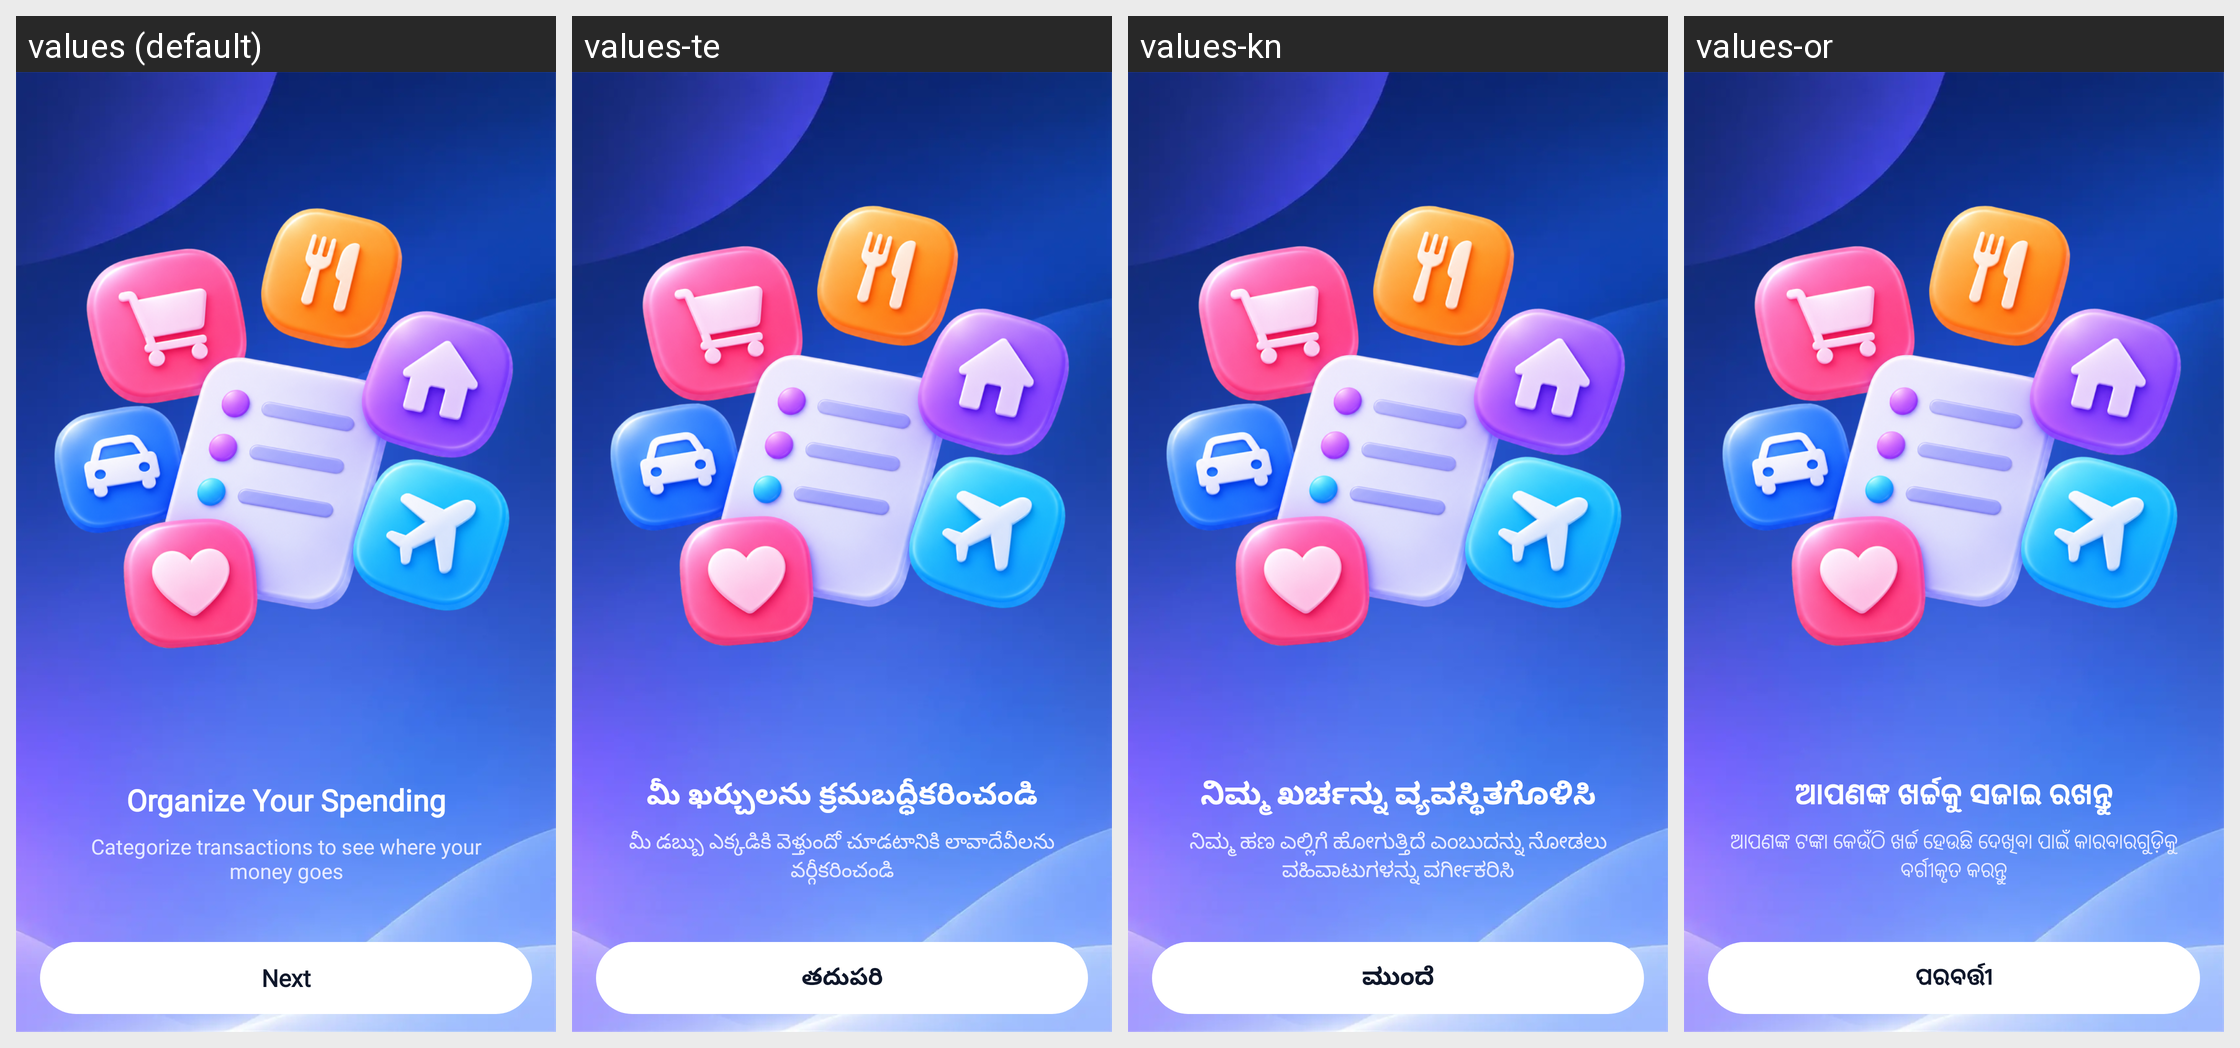

The same Android screen rendered under several of its app's locales, left to right. List the strings drawn on it with the default value and each locale's translation.
Android screen res/layout/fragment_intro2.xml rendered under 4 locales, left to right: values (default), values-te, values-kn, values-or. Device: Nexus 5 (rendered at 1080×1920; each locale shown at half size, 540×960, under a caption strip naming it); theme Theme.MyApplication.
Other locales in the repository, not shown: values-ar, values-bn, values-de, values-es, values-fr, values-hi, values-in, values-ja, values-kk, values-ko, values-ml, values-mr, values-pl, values-pt, values-ru, values-ta, values-th, values-tl, values-tr, values-uk, values-ur, values-vi.
Strings drawn on this screen, with the default value and each locale's value (text and hints the layout hard-codes, and strings that could not be matched under every locale, appear in the picture but are not listed):

note_continue2
  values: Organize Your Spending
  values-te: మీ ఖర్చులను క్రమబద్ధీకరించండి
  values-kn: ನಿಮ್ಮ ಖರ್ಚನ್ನು ವ್ಯವಸ್ಥಿತಗೊಳಿಸಿ
  values-or: ଆପଣଙ୍କ ଖର୍ଚ୍ଚକୁ ସଜାଇ ରଖନ୍ତୁ

intro_slide_2_des
  values: Categorize transactions to see where your money goes
  values-te: మీ డబ్బు ఎక్కడికి వెళ్తుందో చూడటానికి లావాదేవీలను వర్గీకరించండి
  values-kn: ನಿಮ್ಮ ಹಣ ಎಲ್ಲಿಗೆ ಹೋಗುತ್ತಿದೆ ಎಂಬುದನ್ನು ನೋಡಲು ವಹಿವಾಟುಗಳನ್ನು ವರ್ಗೀಕರಿಸಿ
  values-or: ଆପଣଙ୍କ ଟଙ୍କା କେଉଁଠି ଖର୍ଚ୍ଚ ହେଉଛି ଦେଖିବା ପାଇଁ କାରବାରଗୁଡ଼ିକୁ ବର୍ଗୀକୃତ କରନ୍ତୁ

next
  values: Next
  values-te: తదుపరి
  values-kn: ಮುಂದೆ
  values-or: ପରବର୍ତ୍ତୀ
